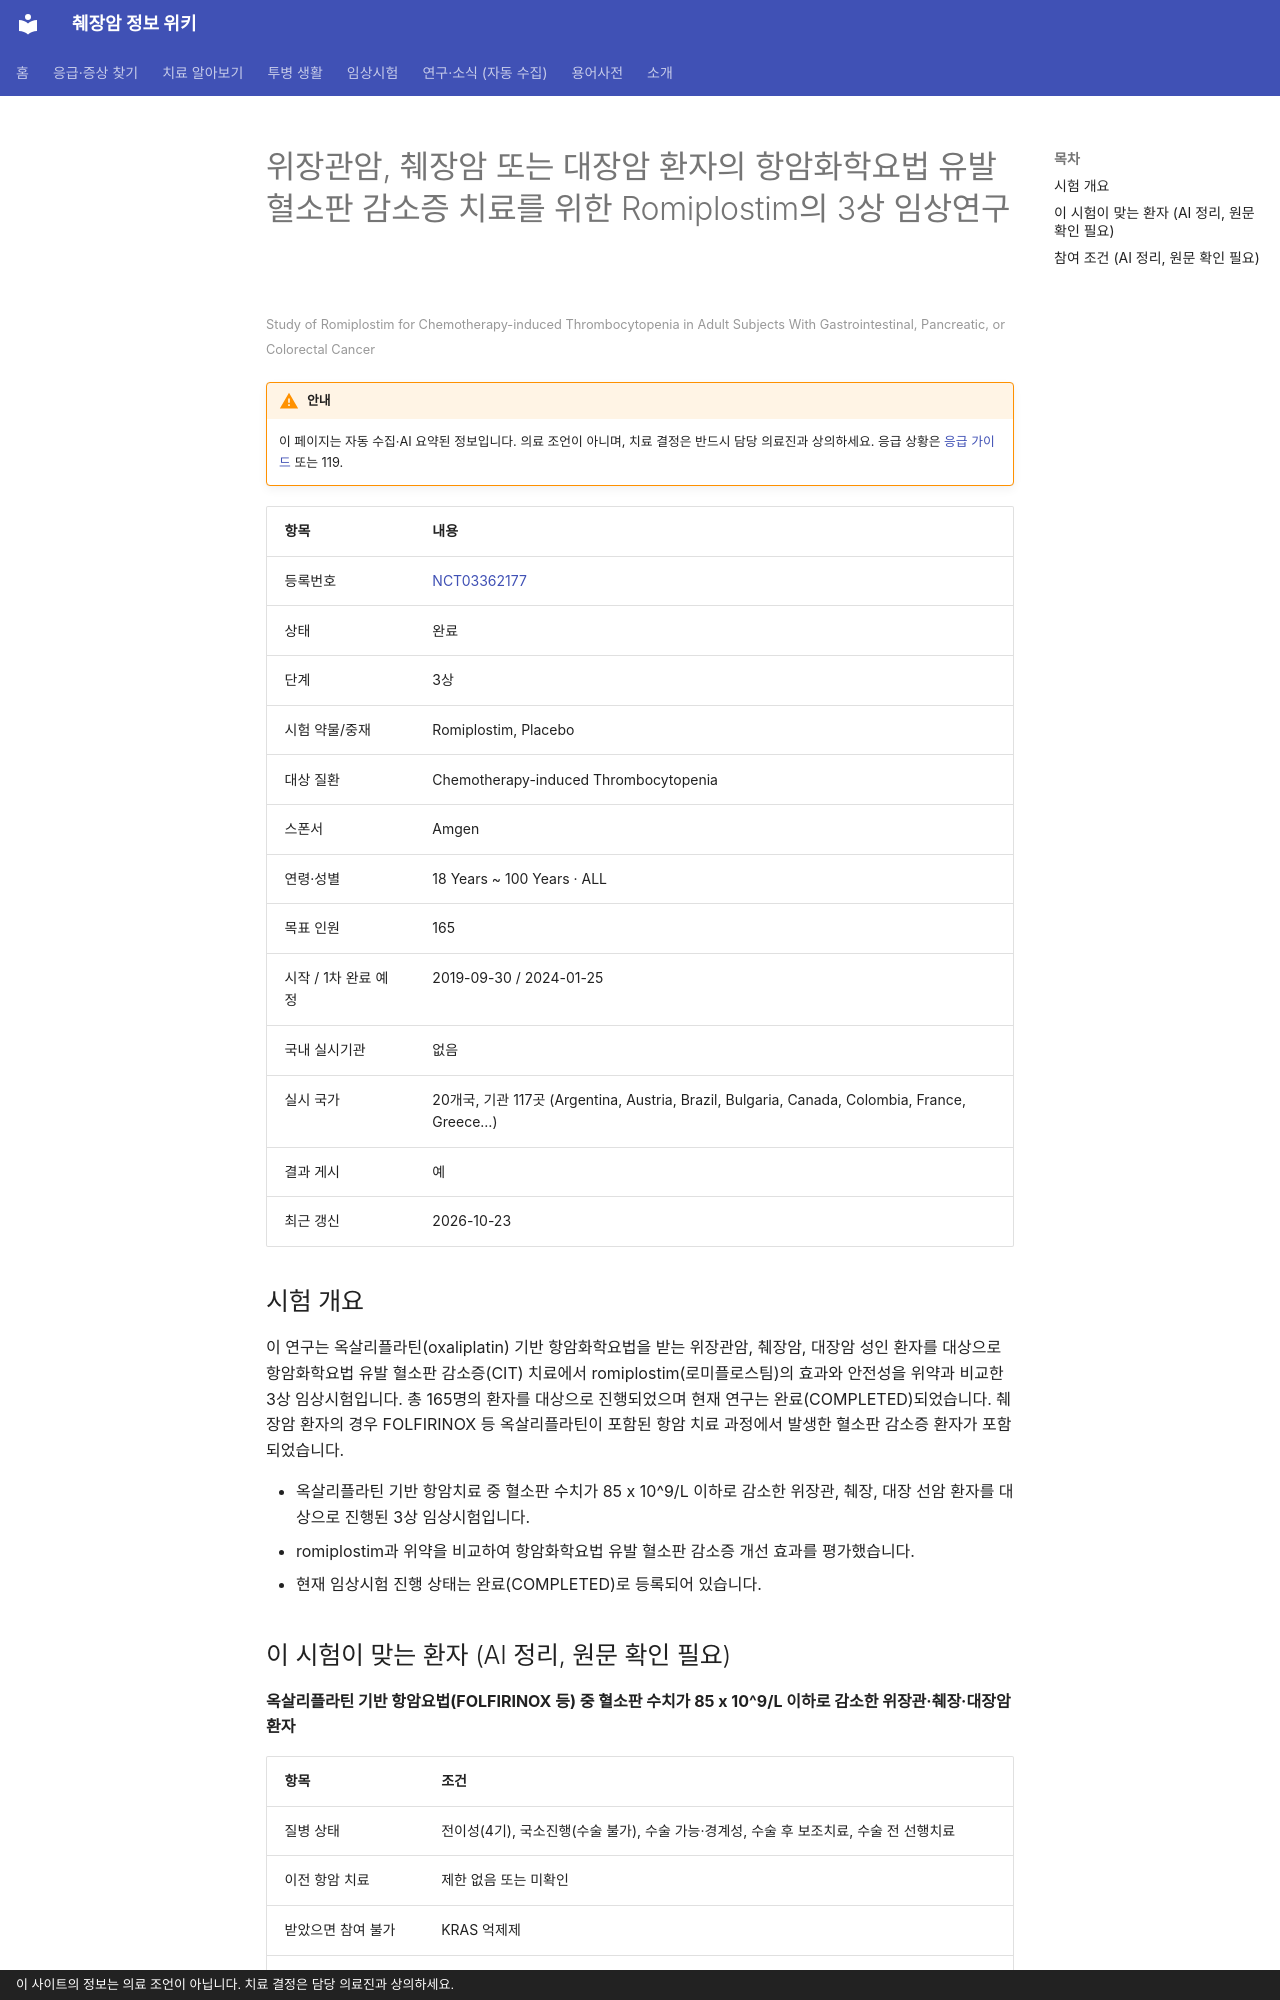

repository: hizorro88-rgb/papersearcher · page: _generated/trials/NCT03362177/index.html · generator: mkdocs · copyright: 이 사이트의 정보는 의료 조언이 아닙니다. 치료 결정은 담당 의료진과 상의하세요.

---
title: "NCT03362177 위장관암, 췌장암 또는 대장암 환자의 항암화학요법 유발 혈소판 감소증 치료를 위한 Romiplostim의…"
description: "3상 · 완료"
comments: true
search:
  boost: 0.4
---

# 위장관암, 췌장암 또는 대장암 환자의 항암화학요법 유발 혈소판 감소증 치료를 위한 Romiplostim의 3상 임상연구

<small>Study of Romiplostim for Chemotherapy-induced Thrombocytopenia in Adult Subjects With Gastrointestinal, Pancreatic, or Colorectal Cancer</small>

!!! warning "안내"
    이 페이지는 자동 수집·AI 요약된 정보입니다. 의료 조언이 아니며, 치료 결정은 반드시 담당 의료진과 상의하세요. 응급 상황은 [응급 가이드](../../guides/emergency/index.md) 또는 119.

| 항목 | 내용 |
|---|---|
| 등록번호 | [NCT03362177](https://clinicaltrials.gov/study/NCT03362177) |
| 상태 | 완료 |
| 단계 | 3상 |
| 시험 약물/중재 | Romiplostim, Placebo |
| 대상 질환 | Chemotherapy-induced Thrombocytopenia |
| 스폰서 | Amgen |
| 연령·성별 | 18 Years ~ 100 Years · ALL |
| 목표 인원 | 165 |
| 시작 / 1차 완료 예정 | 2019-09-30 / 2024-01-25 |
| 국내 실시기관 | 없음 |
| 실시 국가 | 20개국, 기관 117곳 (Argentina, Austria, Brazil, Bulgaria, Canada, Colombia, France, Greece…) |
| 결과 게시 | 예 |
| 최근 갱신 | 2026-10-23 |

## 시험 개요

이 연구는 옥살리플라틴(oxaliplatin) 기반 항암화학요법을 받는 위장관암, 췌장암, 대장암 성인 환자를 대상으로 항암화학요법 유발 혈소판 감소증(CIT) 치료에서 romiplostim(로미플로스팀)의 효과와 안전성을 위약과 비교한 3상 임상시험입니다. 총 165명의 환자를 대상으로 진행되었으며 현재 연구는 완료(COMPLETED)되었습니다. 췌장암 환자의 경우 FOLFIRINOX 등 옥살리플라틴이 포함된 항암 치료 과정에서 발생한 혈소판 감소증 환자가 포함되었습니다.

- 옥살리플라틴 기반 항암치료 중 혈소판 수치가 85 x 10^9/L 이하로 감소한 위장관, 췌장, 대장 선암 환자를 대상으로 진행된 3상 임상시험입니다.
- romiplostim과 위약을 비교하여 항암화학요법 유발 혈소판 감소증 개선 효과를 평가했습니다.
- 현재 임상시험 진행 상태는 완료(COMPLETED)로 등록되어 있습니다.

## 이 시험이 맞는 환자 (AI 정리, 원문 확인 필요)

**옥살리플라틴 기반 항암요법(FOLFIRINOX 등) 중 혈소판 수치가 85 x 10^9/L 이하로 감소한 위장관·췌장·대장암 환자**

| 항목 | 조건 |
|---|---|
| 질병 상태 | 전이성(4기), 국소진행(수술 불가), 수술 가능·경계성, 수술 후 보조치료, 수술 전 선행치료 |
| 이전 항암 치료 | 제한 없음 또는 미확인 |
| 받았으면 참여 불가 | KRAS 억제제 |
| ECOG 수행능력 | 2 이하 |

주요 제외 기준: 심근경색, 울혈성 심부전, 심장 부정맥 등 심혈관 질환 병력 · 최근 3개월 이내 정맥혈전증 또는 6개월 이내 뇌졸중 등 동맥혈전증 병력 · 골수이형성증후군 등 혈액암 병력 또는 항암제 이외 원인의 혈소판 감소증 · 이전 TPO 수용체 작용제(romiplostim 등) 치료 받은 적이 있는 경우

내 상황에 맞는지 한 번에 보려면 [맞춤 임상시험 찾기](../../guides/trials/finder.md).
